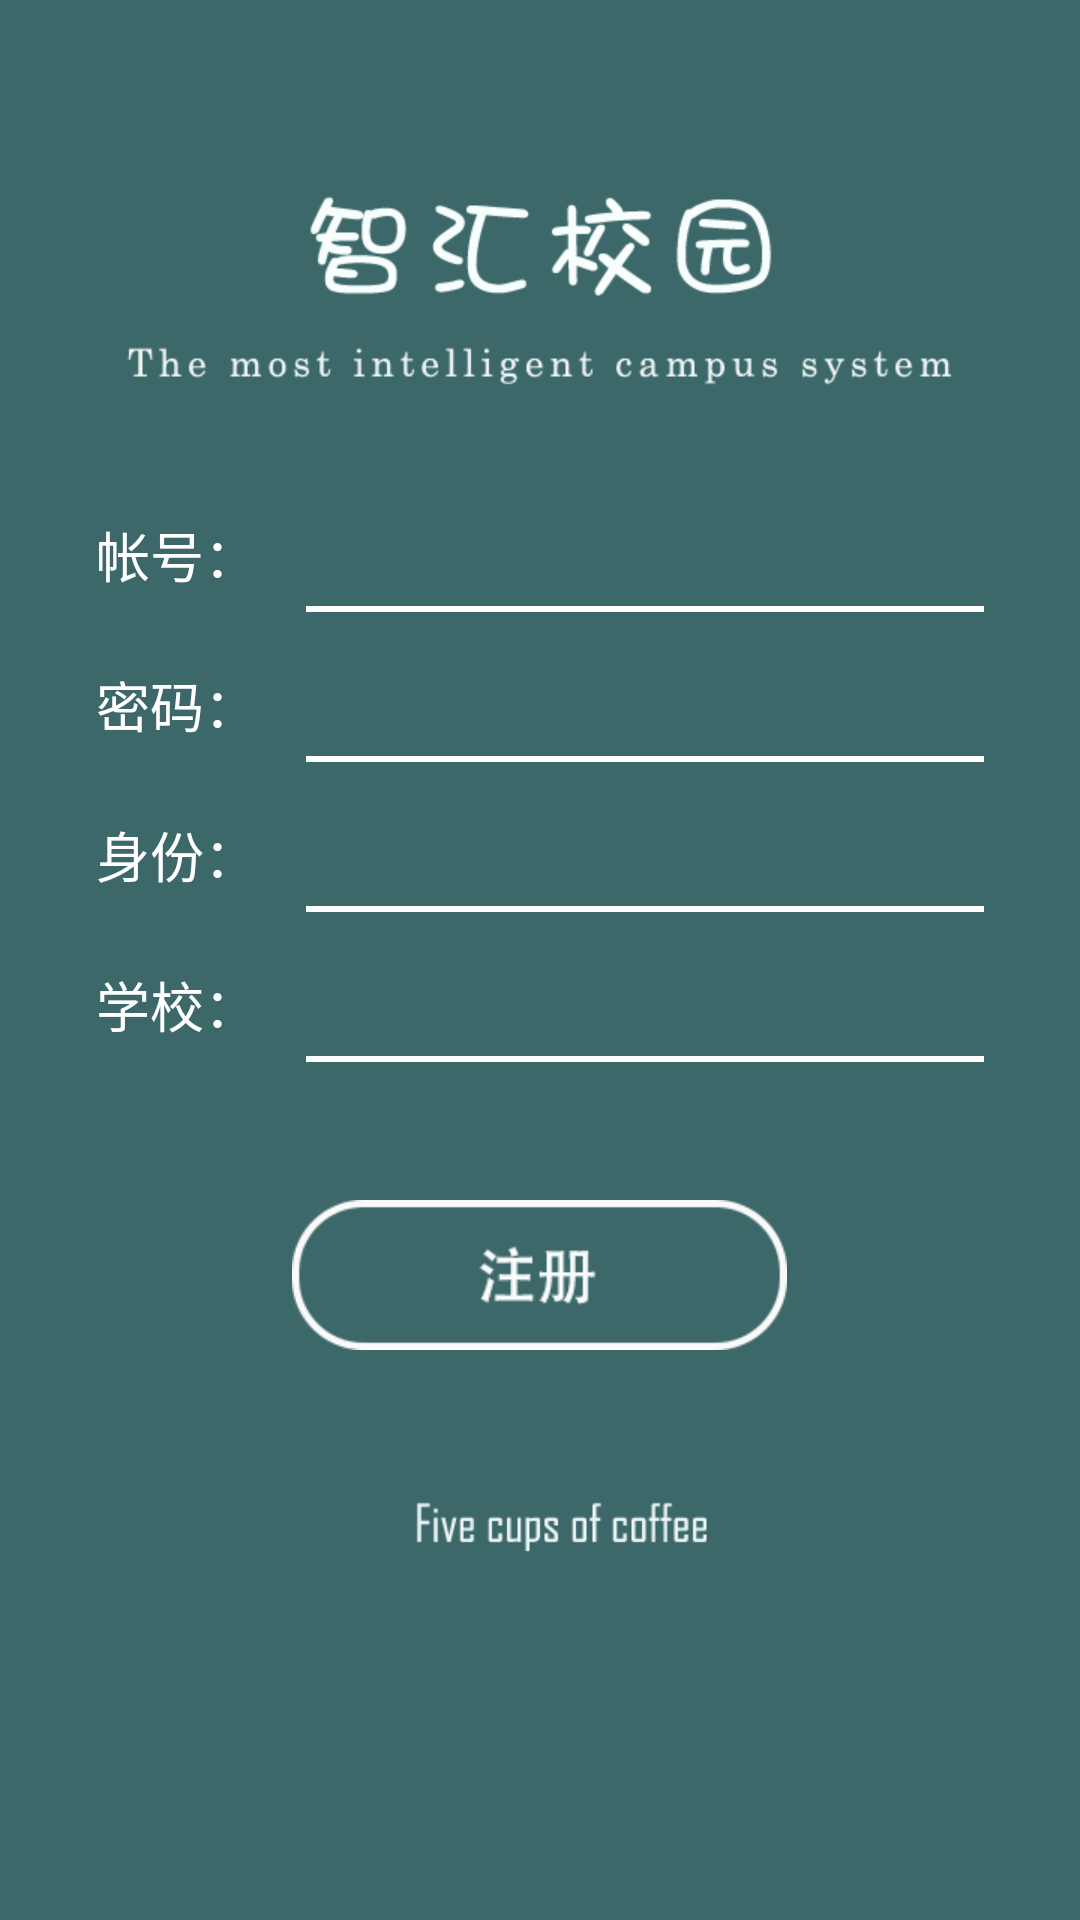

Layout XML and referenced resources for this Android screen:
<!-- AndroidManifest.xml: application theme SmartSchool -->
<!-- res/layout/ac_register.xml -->
<?xml version="1.0" encoding="utf-8"?>
<RelativeLayout xmlns:android="http://schemas.android.com/apk/res/android"
    xmlns:tools="http://schemas.android.com/tools"
    android:layout_width="match_parent"
    android:layout_height="match_parent"
    android:background="@drawable/beijingwenzi">

    <LinearLayout
        android:id="@+id/ll_content_ac_register"
        android:layout_width="match_parent"
        android:layout_height="wrap_content"
        android:layout_marginEnd="32dp"
        android:layout_marginStart="32dp"
        android:layout_marginTop="160dp"
        android:orientation="vertical"
        tools:ignore="RtlSymmetry">

        <LinearLayout
            android:layout_width="match_parent"
            android:layout_height="@dimen/height_input"
            android:orientation="horizontal">

            <TextView
                style="@style/a_text_white_18sp_center"
                android:layout_width="wrap_content"
                android:layout_height="match_parent"
                android:text="帐号："
                android:textColor="@color/white" />

            <EditText
                android:id="@+id/et_username_ac_register"
                android:layout_width="match_parent"
                android:layout_height="match_parent"
                android:layout_marginStart="16dp"
                android:background="@drawable/et_underline_unselected"
                android:maxLength="16"
                android:textColor="@color/white"
                tools:text="1111111" />
        </LinearLayout>

        <LinearLayout
            android:layout_width="match_parent"
            android:layout_height="@dimen/height_input"
            android:orientation="horizontal">

            <TextView
                style="@style/a_text_white_18sp_center"
                android:layout_width="wrap_content"
                android:layout_height="match_parent"
                android:text="密码：" />

            <EditText
                android:inputType="textWebPassword"
                android:id="@+id/et_password_ac_register"
                android:layout_width="match_parent"
                android:layout_height="match_parent"
                android:layout_marginStart="16dp"
                android:background="@drawable/et_underline_unselected"
                android:maxLength="16"
                android:textColor="@color/white"
                tools:text="1111111" />
        </LinearLayout>

        <LinearLayout
            android:layout_width="match_parent"
            android:layout_height="@dimen/height_input"
            android:orientation="horizontal">

            <TextView
                style="@style/a_text_white_18sp_center"
                android:layout_width="wrap_content"
                android:layout_height="match_parent"
                android:text="身份：" />

            <EditText
                android:id="@+id/et_identify_ac_register"
                android:layout_width="match_parent"
                android:layout_height="match_parent"
                android:layout_marginStart="16dp"
                android:background="@drawable/et_underline_unselected"
                android:maxLength="16"
                android:textColor="@color/white"
                tools:text="1111111" />
        </LinearLayout>

        <LinearLayout
            android:layout_width="match_parent"
            android:layout_height="@dimen/height_input"
            android:orientation="horizontal">

            <TextView
                style="@style/a_text_white_18sp_center"
                android:layout_width="wrap_content"
                android:layout_height="match_parent"
                android:text="学校：" />

            <Spinner
                android:id="@+id/spinner_school_ac_register"
                android:layout_width="match_parent"
                android:layout_height="match_parent"
                android:layout_marginStart="16dp"
                android:background="@drawable/et_underline_unselected"
                android:maxLength="16"
                android:popupBackground="@color/base"
                android:textColor="@color/white" />
        </LinearLayout>
    </LinearLayout>

    <Button
        android:layout_below="@+id/ll_content_ac_register"
        android:id="@+id/btn_ac_register"
        style="@style/a_text_black_18sp_center"
        android:layout_width="165dp"
        android:layout_height="50dp"
        android:layout_centerHorizontal="true"
        android:layout_marginTop="40dp"
        android:background="@drawable/selector_btn_register" />

</RelativeLayout>
<!-- resources referenced by this layout -->
<resources>
  <color name="base">#ff3C6869</color>
  <color name="white">#ffffffff</color>
  <dimen name="height_input">50dp</dimen>
  <!-- drawable beijingwenzi: png bitmap (drawable, 23451 bytes) -->
  <!-- drawable et_underline_unselected (drawable) -->
  <?xml version="1.0" encoding="utf-8"?>
  <layer-list xmlns:android="http://schemas.android.com/apk/res/android">
      <item
          android:bottom="6dp"
          android:left="-4dp"
          android:right="-4dp"
          android:top="-4dp">
          <shape>
              <solid android:color="@color/base"/>
              <stroke
                  android:width="2dp"
                  android:color="@android:color/white" />
              <padding android:bottom="0dp" />
          </shape>
      </item>
  
  </layer-list>
  <!-- drawable selector_btn_register (drawable) -->
  <?xml version="1.0" encoding="utf-8"?>
  <selector xmlns:android="http://schemas.android.com/apk/res/android">
      <item android:drawable="@drawable/btn_register_pressed" android:state_enabled="false" />
      <item android:drawable="@drawable/btn_register" android:state_pressed="false" />
      <item android:drawable="@drawable/btn_register_pressed" android:state_pressed="true" />
  </selector>
  <style name="a_text_black_18sp_center">
          <item name="android:textColor">@color/black</item>
          <item name="android:textSize">18sp</item>
          <item name="android:gravity">center</item>
      </style>
  <style name="a_text_white_18sp_center">
          <item name="android:textColor">@color/white</item>
          <item name="android:textSize">18sp</item>
          <item name="android:gravity">center</item>
          <item name="android:background">@color/base</item>
      </style>
  <style name="SmartSchool" parent="Theme.AppCompat.Light.NoActionBar">
          
          <item name="colorPrimary">@color/white</item>
          <item name="colorPrimaryDark">@color/base</item>
          <item name="colorAccent">@color/white</item>
          <item name="android:navigationBarColor">@color/base</item>
      </style>
  <!-- drawable btn_register_pressed: png bitmap (drawable, 26335 bytes) -->
  <!-- drawable btn_register: png bitmap (drawable, 23989 bytes) -->
  <color name="black">#000000</color>
</resources>
